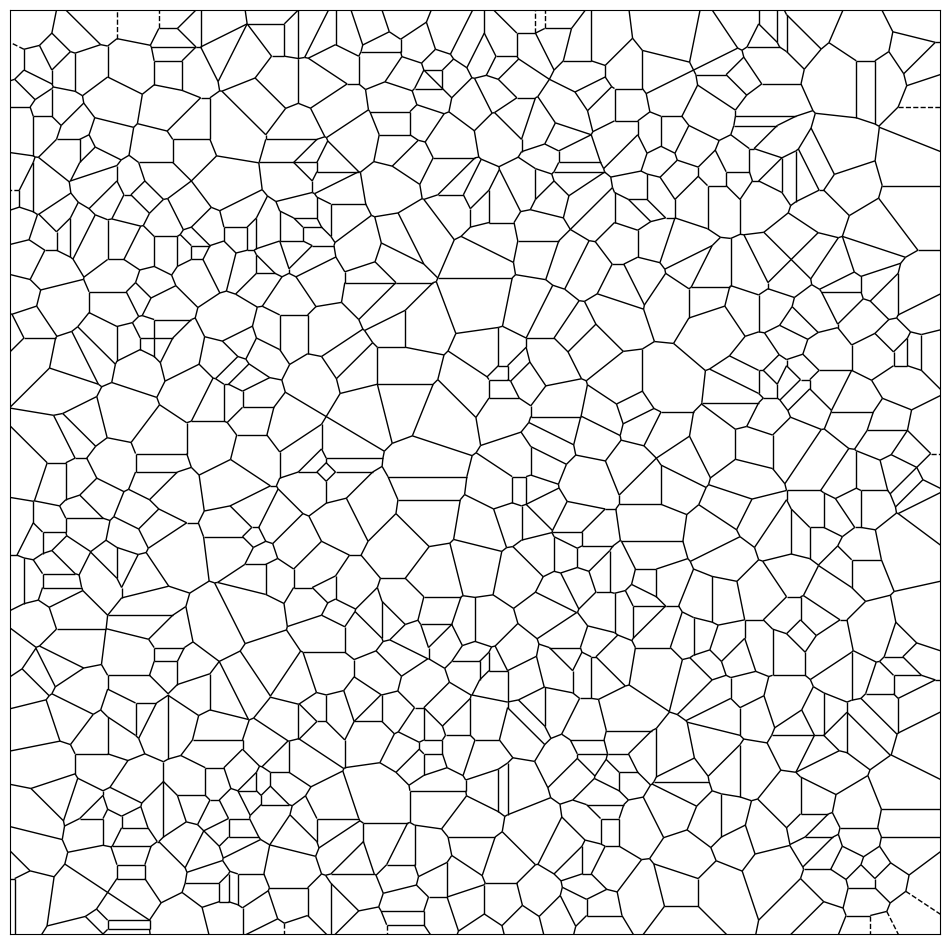

Write Python code to recreate this figure. (Note: this script raises an exception after producing the figure.)
import numpy as np
import matplotlib.pyplot as plt
from scipy.spatial import Delaunay, Voronoi, voronoi_plot_2d
np.random.seed(27)

# Good ref: https://github.com/jmespadero/pyDelaunay2D

def sunflower_points(num_pts, plane_size, alpha=0.6):
    # Golden angle in radians
    golden_angle = np.pi * (3 - np.sqrt(5))
    
    # Initialize arrays for x and y coordinates
    x = np.zeros(num_pts)
    y = np.zeros(num_pts)
    
    # Generate points
    for i in range(num_pts):
        # Distance from center varies according to a power law
        r = i ** alpha
        theta = i * golden_angle
        
        x[i] = r * np.cos(theta) + plane_size/2
        y[i] = r * np.sin(theta) + plane_size/2
    
    return x, y

if __name__ == "__main__":
    # Set a plane size
    plane_size = 100

    # Randomly sample `num_pts` starting points
    num_pts = 800

    # Set type to random or sunflower
    type = "random"

    # Get coordinates of `num_pts` points
    if type == "random": 
        x_coords, y_coords = np.random.randint(0, plane_size, num_pts), np.random.randint(0, plane_size, num_pts)

    if type == "sunflower":
        x_coords, y_coords = sunflower_points(num_pts, plane_size)

    # For each coordinate, find triangles, and find circumcentres and vornoi connecting adjacent circumcentres
    tri = Delaunay(list(zip(x_coords, y_coords)))
    vor = Voronoi(list(zip(x_coords, y_coords)))

    fig, ax = plt.subplots(figsize=(plane_size//8, plane_size//8))
    # comment next 2 lines to just visualise the final voronoi plot
    # plt.scatter(x_coords, y_coords)
    # plt.triplot(x_coords, y_coords, tri.simplices)
    voronoi_plot_2d(vor, ax=ax, show_vertices=False, show_points=False)

    plt.xticks([])
    plt.yticks([])
    plt.xlim(0, plane_size)
    plt.ylim(0, plane_size)

    filename = __file__.split("/")[-1][:-3]
    plt.savefig(f"../patterns/{filename}.png")